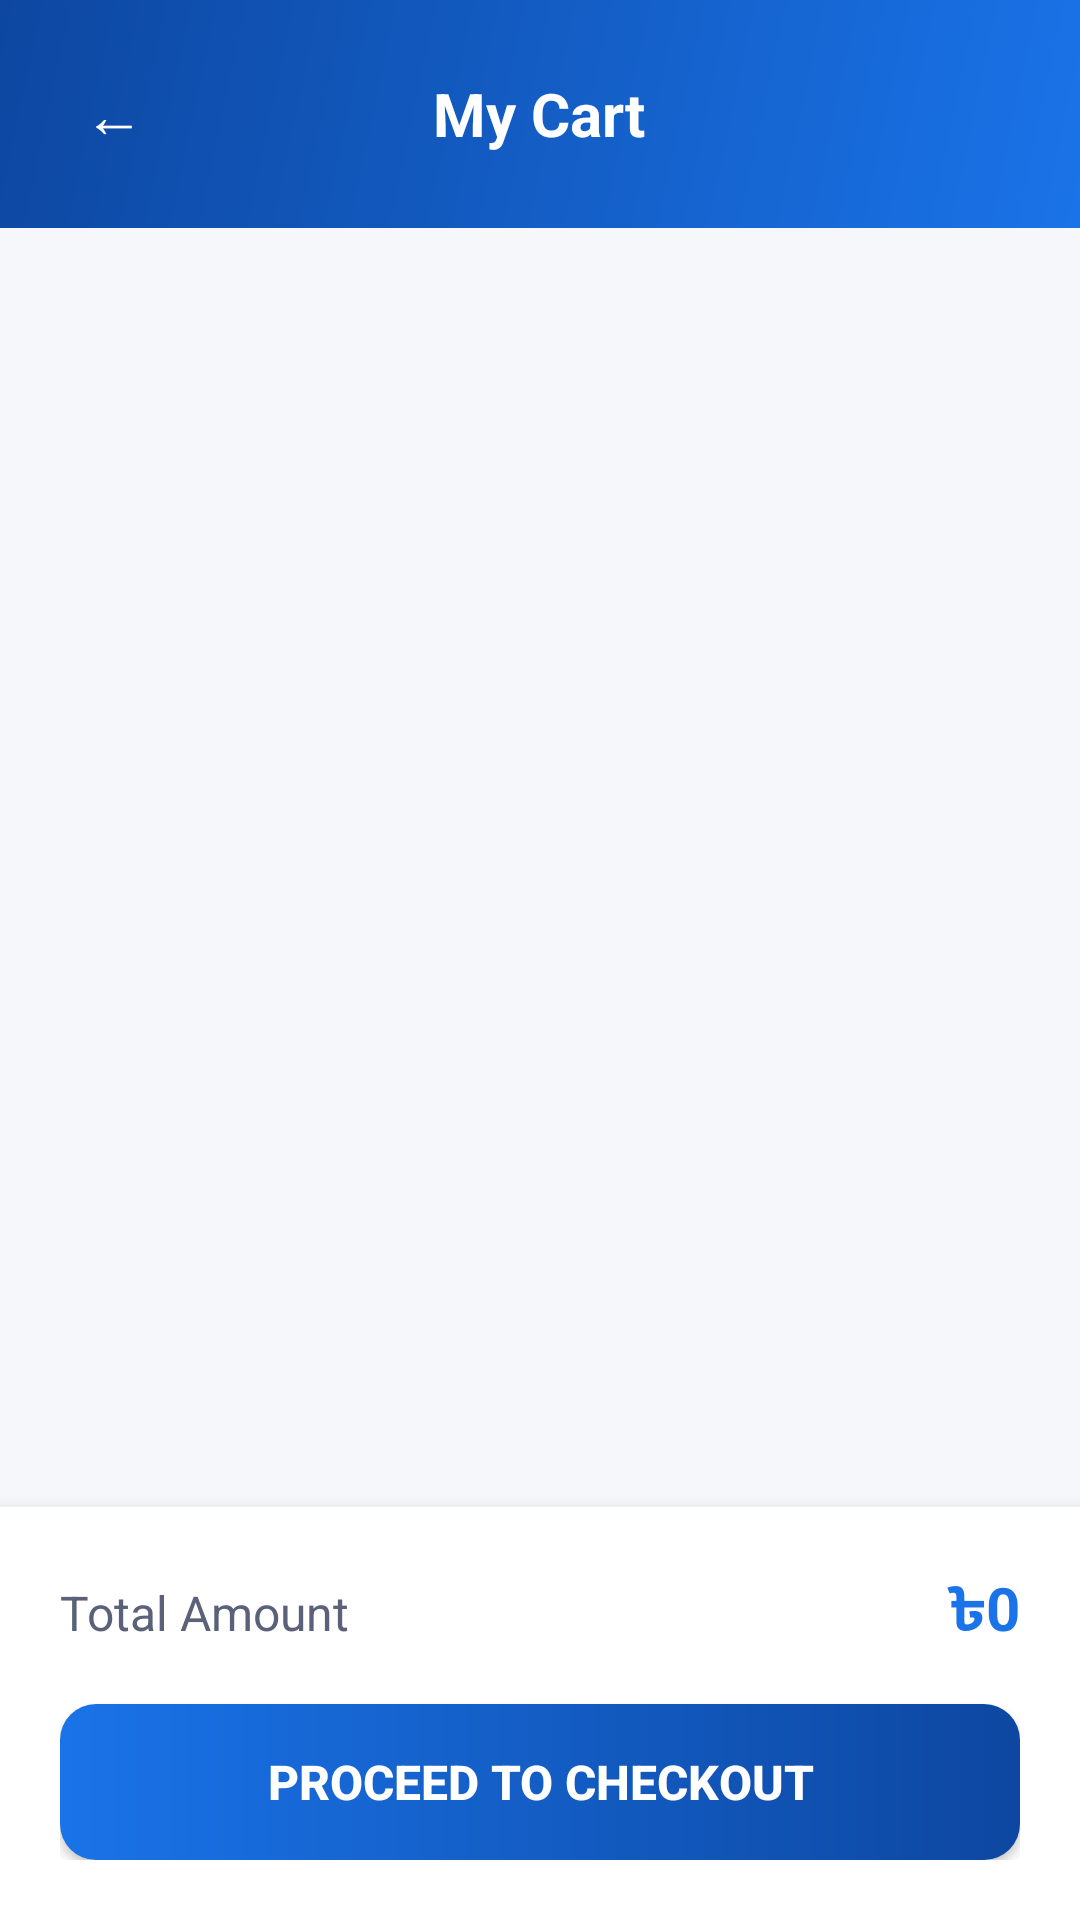

This screen was rendered from an Android layout file. Write that file and the resources it references.
<!-- AndroidManifest.xml: application theme Theme.HealthCare -->
<!-- res/layout/activity_cart.xml -->
<?xml version="1.0" encoding="utf-8"?>
<RelativeLayout
    xmlns:android="http://schemas.android.com/apk/res/android"
    xmlns:app="http://schemas.android.com/apk/res-auto"
    xmlns:tools="http://schemas.android.com/tools"
    android:layout_width="match_parent"
    android:layout_height="match_parent"
    android:background="@color/background"
    tools:context=".CartActivity">

    
    <RelativeLayout
        android:id="@+id/toolbar"
        android:layout_width="match_parent"
        android:layout_height="wrap_content"
        android:background="@drawable/bg_gradient_primary"
        android:padding="20dp"
        android:layout_alignParentTop="true">

        <Button
            android:id="@+id/cartBackBtn"
            android:layout_width="36dp"
            android:layout_height="36dp"
            android:layout_centerVertical="true"
            android:background="@android:color/transparent"
            android:text="←"
            android:textColor="#FFFFFF"
            android:textSize="20sp" />

        <TextView
            android:layout_width="wrap_content"
            android:layout_height="wrap_content"
            android:layout_centerInParent="true"
            android:text="My Cart"
            android:textColor="#FFFFFF"
            android:textSize="20sp"
            android:textStyle="bold" />
    </RelativeLayout>

    
    <LinearLayout
        android:id="@+id/emptyCartState"
        android:layout_width="match_parent"
        android:layout_height="match_parent"
        android:layout_below="@id/toolbar"
        android:orientation="vertical"
        android:gravity="center"
        android:visibility="gone"
        android:padding="40dp">

        <TextView
            android:layout_width="wrap_content"
            android:layout_height="wrap_content"
            android:text="🛒"
            android:textSize="64sp" />

        <TextView
            android:layout_width="wrap_content"
            android:layout_height="wrap_content"
            android:text="Your Cart is Empty"
            android:textColor="@color/text_primary"
            android:textSize="20sp"
            android:textStyle="bold"
            android:layout_marginTop="16dp" />
    </LinearLayout>

    <androidx.recyclerview.widget.RecyclerView
        android:id="@+id/recyclerCart"
        android:layout_width="match_parent"
        android:layout_height="match_parent"
        android:layout_below="@id/toolbar"
        android:layout_above="@id/bottomPanel"
        android:padding="16dp"
        android:clipToPadding="false" />

    
    <LinearLayout
        android:id="@+id/bottomPanel"
        android:layout_width="match_parent"
        android:layout_height="wrap_content"
        android:layout_alignParentBottom="true"
        android:orientation="vertical"
        android:background="@color/surface"
        android:elevation="8dp"
        android:padding="20dp">

        <LinearLayout
            android:layout_width="match_parent"
            android:layout_height="wrap_content"
            android:orientation="horizontal">

            <TextView
                android:layout_width="0dp"
                android:layout_height="wrap_content"
                android:layout_weight="1"
                android:text="Total Amount"
                android:textColor="@color/text_secondary"
                android:textSize="16sp" />

            <TextView
                android:id="@+id/cartTotalCost"
                android:layout_width="wrap_content"
                android:layout_height="wrap_content"
                android:text="৳0"
                android:textColor="@color/primary"
                android:textSize="20sp"
                android:textStyle="bold" />
        </LinearLayout>

        <Button
            android:id="@+id/btnCheckout"
            android:layout_width="match_parent"
            android:layout_height="52dp"
            android:layout_marginTop="16dp"
            android:background="@drawable/bg_button_primary"
            android:text="PROCEED TO CHECKOUT"
            android:textColor="#FFFFFF"
            android:textSize="16sp"
            android:textStyle="bold" />
    </LinearLayout>

</RelativeLayout>
<!-- resources referenced by this layout -->
<resources>
  <color name="background">#F5F7FA</color>
  <color name="primary">#1A73E8</color>
  <color name="surface">#FFFFFF</color>
  <color name="text_primary">#1A1A2E</color>
  <color name="text_secondary">#5A6178</color>
  <!-- drawable bg_button_primary (drawable) -->
  <?xml version="1.0" encoding="utf-8"?>
  <shape xmlns:android="http://schemas.android.com/apk/res/android"
      android:shape="rectangle">
      <gradient
          android:angle="0"
          android:startColor="#1A73E8"
          android:endColor="#0D47A1"
          android:type="linear" />
      <corners android:radius="12dp" />
  </shape>
  <!-- drawable bg_gradient_primary (drawable) -->
  <?xml version="1.0" encoding="utf-8"?>
  <shape xmlns:android="http://schemas.android.com/apk/res/android"
      android:shape="rectangle">
      <gradient
          android:angle="135"
          android:startColor="#1A73E8"
          android:endColor="#0D47A1"
          android:type="linear" />
  </shape>
  <style name="Theme.HealthCare" parent="Base.Theme.HealthCare" />
  <style name="Base.Theme.HealthCare" parent="Theme.Material3.DayNight.NoActionBar">
          
          <item name="colorPrimary">@color/primary</item>
          <item name="colorPrimaryVariant">@color/primary_dark</item>
          <item name="colorOnPrimary">@color/text_on_primary</item>
          
          <item name="colorSecondary">@color/secondary</item>
          <item name="colorSecondaryVariant">@color/secondary_dark</item>
          <item name="colorOnSecondary">@color/text_on_primary</item>
          
          <item name="android:colorBackground">@color/background</item>
          <item name="colorSurface">@color/surface</item>
          
          <item name="android:statusBarColor">@color/primary_dark</item>
          <item name="android:navigationBarColor">@color/primary_dark</item>
          
          <item name="colorError">@color/error</item>
      </style>
  <color name="primary_dark">#0D47A1</color>
  <color name="text_on_primary">#FFFFFF</color>
  <color name="secondary">#00BFA5</color>
  <color name="secondary_dark">#00897B</color>
  <color name="error">#E53935</color>
</resources>
